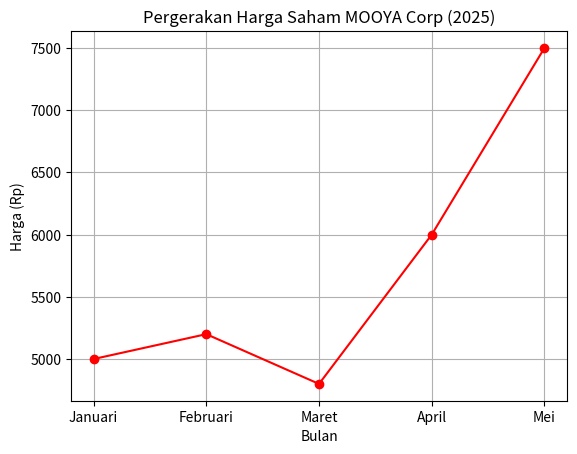

Source code (Python):
import matplotlib.pyplot as plt

print("Menganalisis Tren Saham...")

# 1. Data (List biasa)
bulan = ["Januari", "Februari", "Maret", "April", "Mei"]
harga_saham = [5000, 5200, 4800, 6000, 7500] 
# (Ceritanya Maret turun, terus April-Mei to the moon 🚀)

# 2. GAMBAR GRAFIK GARIS (Line Chart)
# marker='o' -> Kasih titik bulet di setiap bulan biar jelas
# linestyle='-' -> Garis sambung
# color='green' -> Warna hijau (Cuan!)
plt.plot(bulan, harga_saham, marker='o', linestyle='-', color='red')
    
# 3. PERCANTIK GRAFIK (Penting buat Laporan ke Bos)
plt.title("Pergerakan Harga Saham MOOYA Corp (2025)")
plt.xlabel("Bulan")
plt.ylabel("Harga (Rp)")
plt.grid(True)  # Tambahkan garis kotak-kotak (Grid) ala software trading

# 4. TAMPILKAN
plt.show()